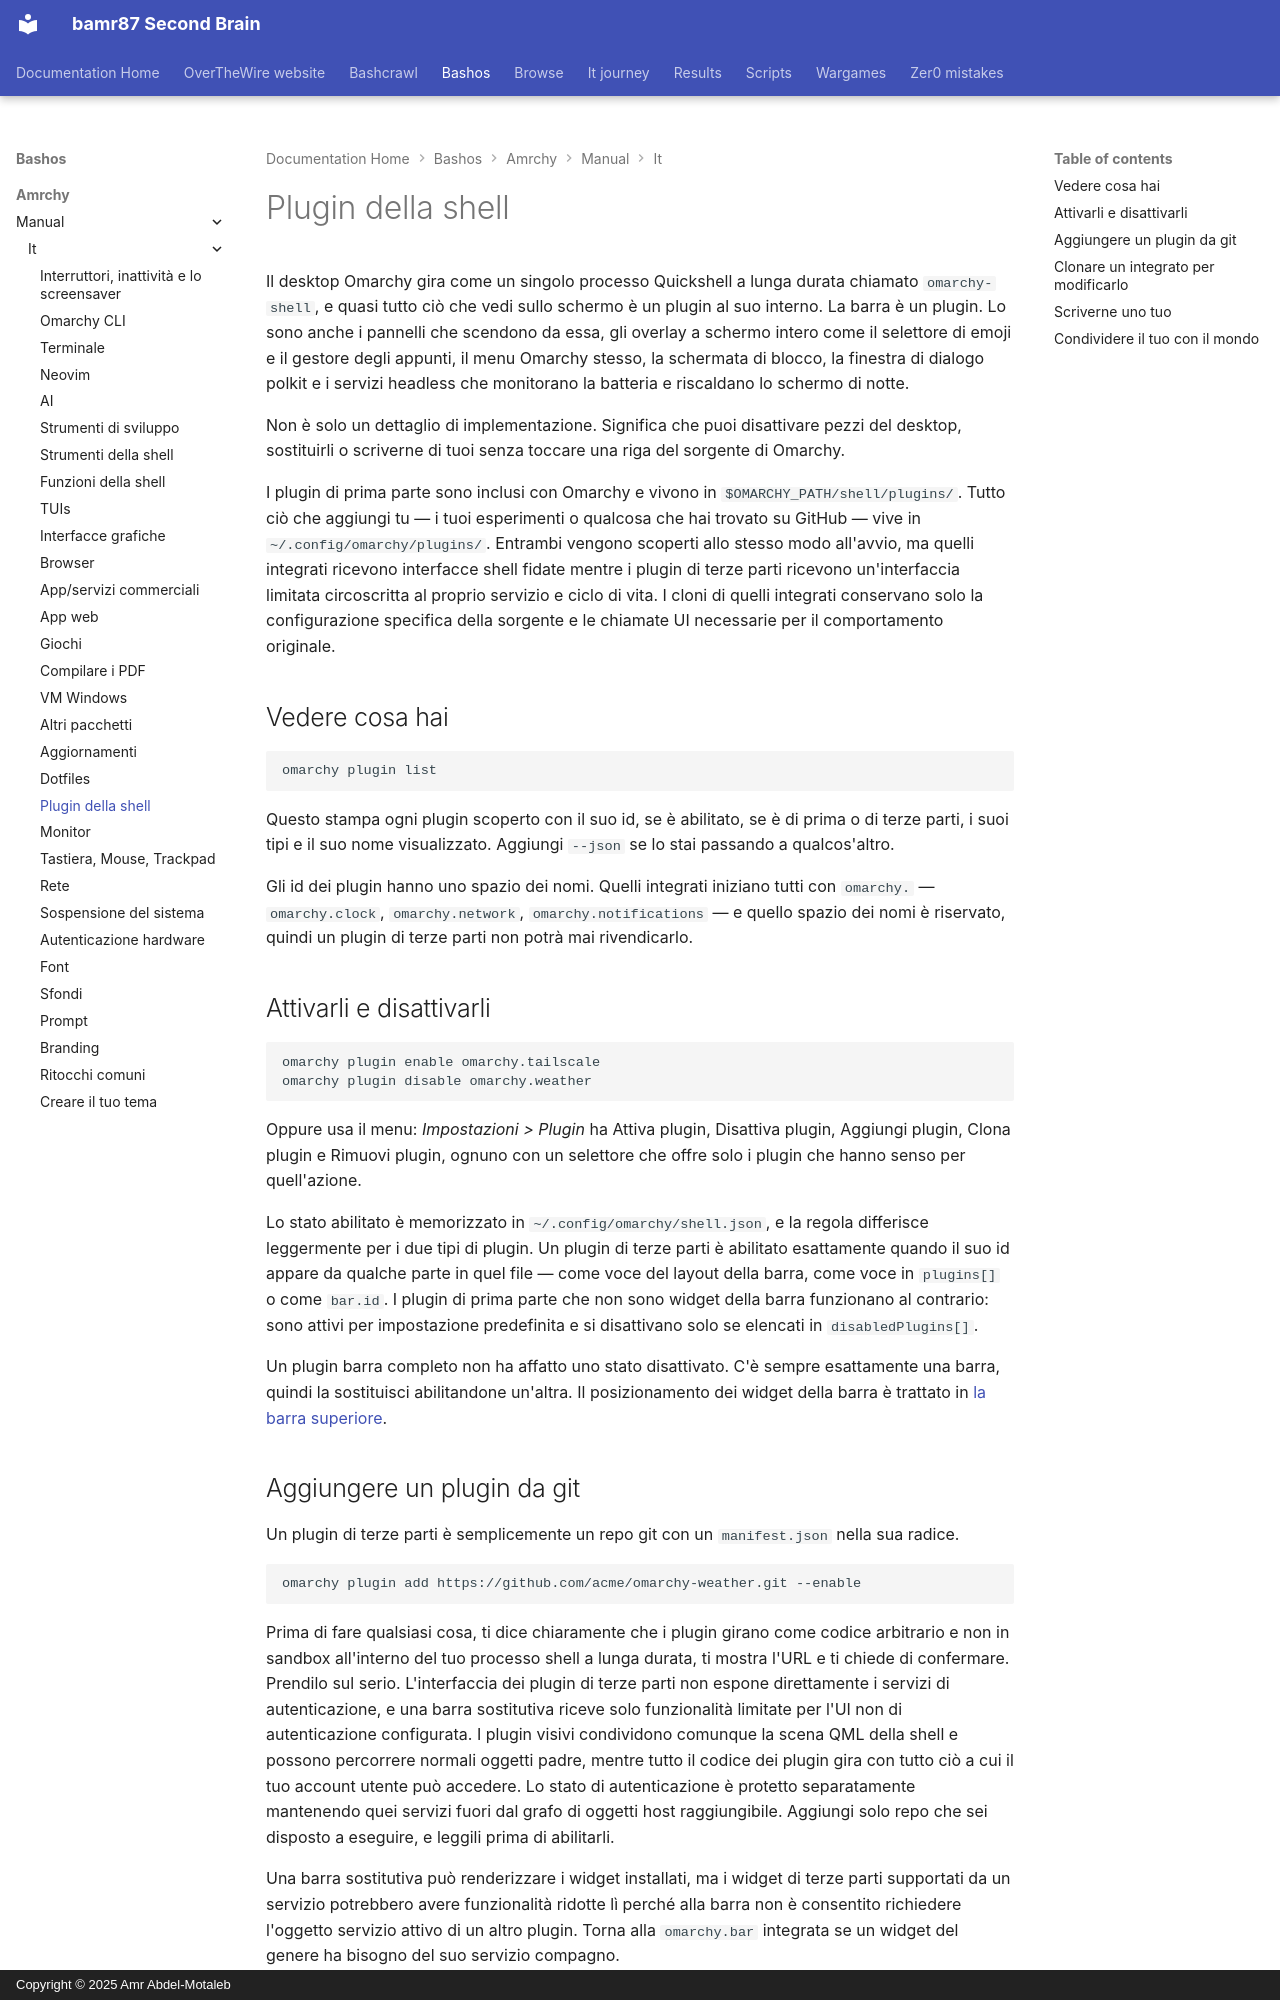

repository: bamr87/README · page: bashos/amrchy/manual/it/32-shell-plugins/index.html · generator: mkdocs · copyright: Copyright © 2025 Amr Abdel-Motaleb

---
source_file: amrchy/manual/it/32-shell-plugins.md
source_repo: bamr87/bashos
source_url: https://github.com/bamr87/bashos/blob/main/amrchy/manual/it/32-shell-plugins.md
title: Plugin della shell
---
# Plugin della shell

Il desktop Omarchy gira come un singolo processo Quickshell a lunga durata chiamato `omarchy-shell`, e quasi tutto ciò che vedi sullo schermo è un plugin al suo interno. La barra è un plugin. Lo sono anche i pannelli che scendono da essa, gli overlay a schermo intero come il selettore di emoji e il gestore degli appunti, il menu Omarchy stesso, la schermata di blocco, la finestra di dialogo polkit e i servizi headless che monitorano la batteria e riscaldano lo schermo di notte.

Non è solo un dettaglio di implementazione. Significa che puoi disattivare pezzi del desktop, sostituirli o scriverne di tuoi senza toccare una riga del sorgente di Omarchy.

I plugin di prima parte sono inclusi con Omarchy e vivono in `$OMARCHY_PATH/shell/plugins/`. Tutto ciò che aggiungi tu — i tuoi esperimenti o qualcosa che hai trovato su GitHub — vive in `~/.config/omarchy/plugins/`. Entrambi vengono scoperti allo stesso modo all'avvio, ma quelli integrati ricevono interfacce shell fidate mentre i plugin di terze parti ricevono un'interfaccia limitata circoscritta al proprio servizio e ciclo di vita. I cloni di quelli integrati conservano solo la configurazione specifica della sorgente e le chiamate UI necessarie per il comportamento originale.

## Vedere cosa hai

```
omarchy plugin list
```

Questo stampa ogni plugin scoperto con il suo id, se è abilitato, se è di prima o di terze parti, i suoi tipi e il suo nome visualizzato. Aggiungi `--json` se lo stai passando a qualcos'altro.

Gli id dei plugin hanno uno spazio dei nomi. Quelli integrati iniziano tutti con `omarchy.` — `omarchy.clock`, `omarchy.network`, `omarchy.notifications` — e quello spazio dei nomi è riservato, quindi un plugin di terze parti non potrà mai rivendicarlo.

## Attivarli e disattivarli

```
omarchy plugin enable omarchy.tailscale
omarchy plugin disable omarchy.weather
```

Oppure usa il menu: _Impostazioni > Plugin_ ha Attiva plugin, Disattiva plugin, Aggiungi plugin, Clona plugin e Rimuovi plugin, ognuno con un selettore che offre solo i plugin che hanno senso per quell'azione.

Lo stato abilitato è memorizzato in `~/.config/omarchy/shell.json`, e la regola differisce leggermente per i due tipi di plugin. Un plugin di terze parti è abilitato esattamente quando il suo id appare da qualche parte in quel file — come voce del layout della barra, come voce in `plugins[]` o come `bar.id`. I plugin di prima parte che non sono widget della barra funzionano al contrario: sono attivi per impostazione predefinita e si disattivano solo se elencati in `disabledPlugins[]`.

Un plugin barra completo non ha affatto uno stato disattivato. C'è sempre esattamente una barra, quindi la sostituisci abilitandone un'altra. Il posizionamento dei widget della barra è trattato in [la barra superiore](05-the-top-bar.md).
